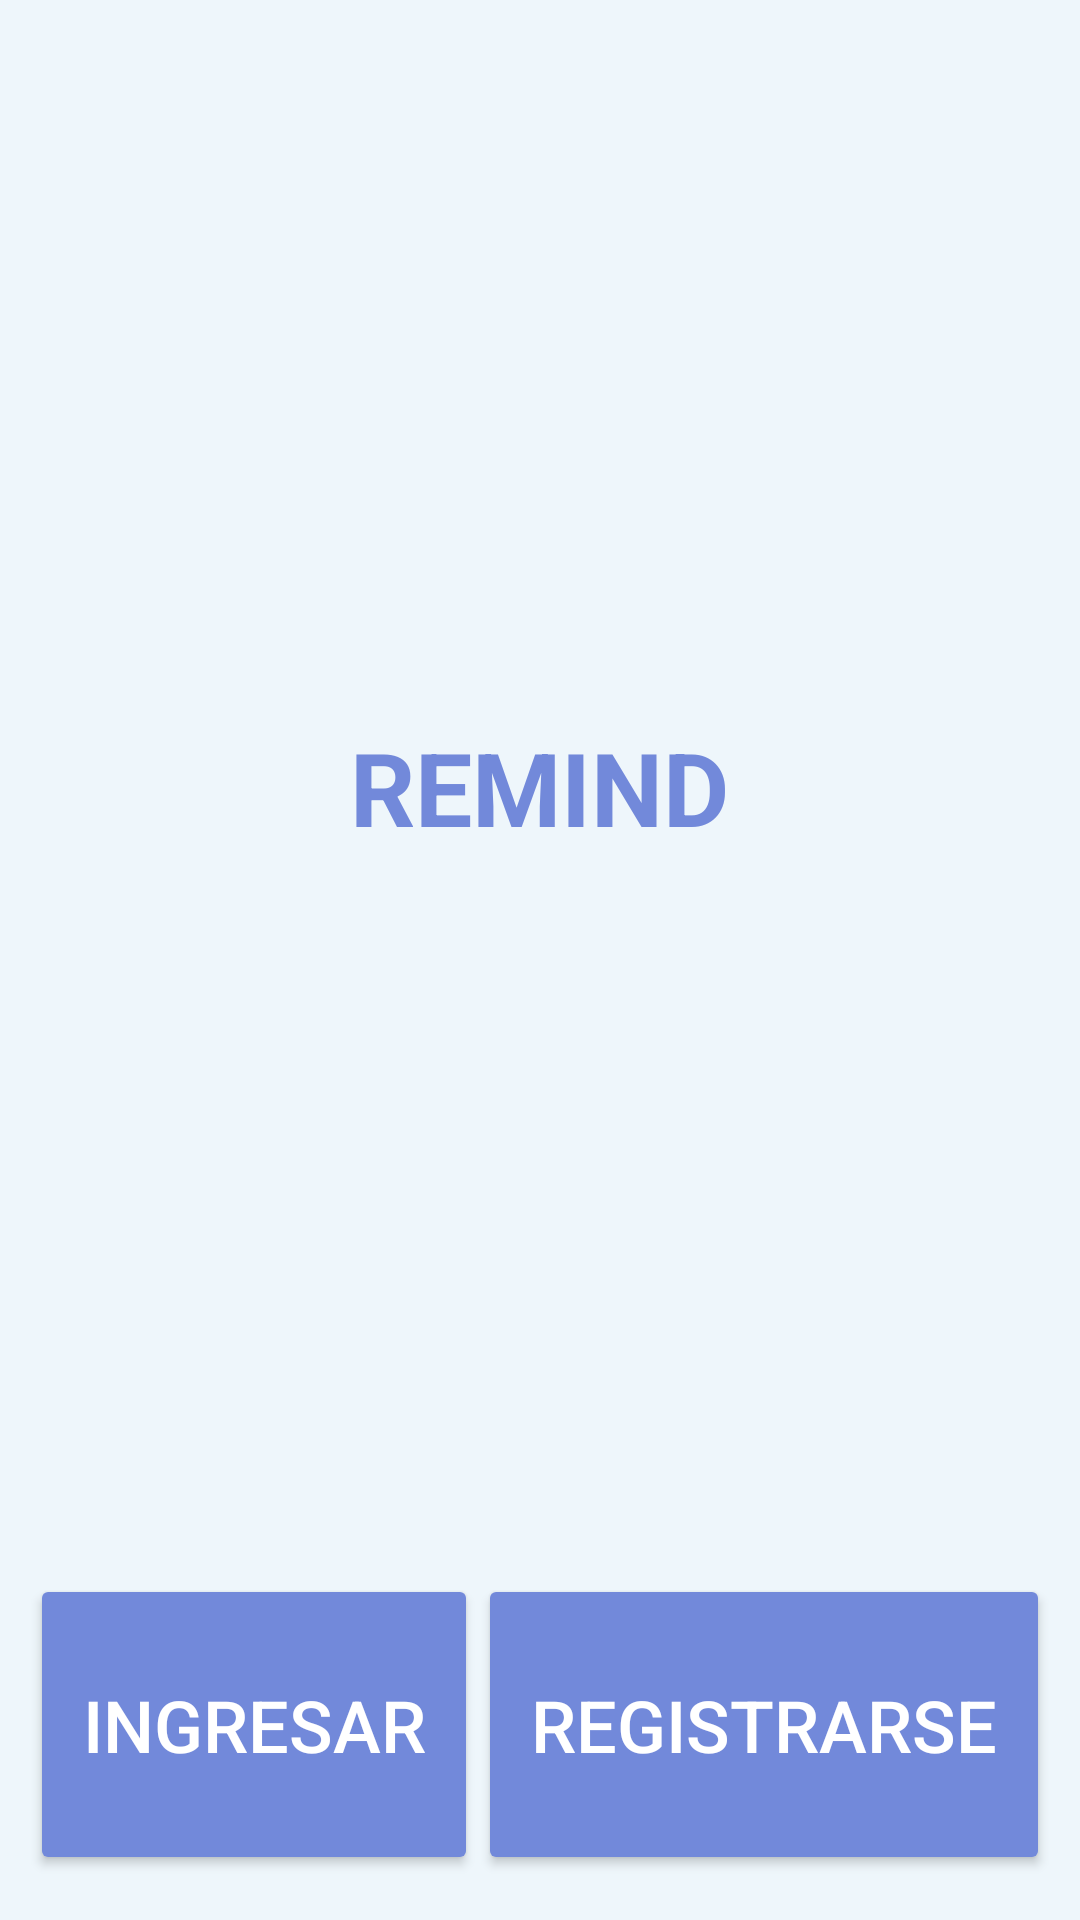

Android layout source for this screen:
<!-- AndroidManifest.xml: application theme Theme.REMIND -->
<!-- res/layout/activity_main.xml -->
<?xml version="1.0" encoding="utf-8"?>
<LinearLayout xmlns:android="http://schemas.android.com/apk/res/android"
    xmlns:app="http://schemas.android.com/apk/res-auto"
    xmlns:tools="http://schemas.android.com/tools"
    android:id="@+id/main"
    android:layout_width="match_parent"
    android:layout_height="match_parent"
    android:gravity="center"
    android:orientation="vertical"
    tools:context=".MainActivity">

    <LinearLayout
        android:layout_width="match_parent"
        android:layout_height="wrap_content"
        android:layout_weight="5"
        android:background="#EEF6FB"
        android:gravity="center"
        android:orientation="vertical">

        <TextView
            android:id="@+id/nomAPP"
            android:layout_width="wrap_content"
            android:layout_height="wrap_content"
            android:gravity="center"
            android:text="@string/app_name"
            android:textColor="#7289DA"
            android:textColorLink="#FFFFFF"
            android:textSize="34sp"
            android:textStyle="bold" />

        <ImageView
            android:id="@+id/imageView"
            android:layout_width="wrap_content"
            android:layout_height="wrap_content"
            android:layout_marginHorizontal="30dp"
            app:srcCompat="@drawable/logo_remind_preview_rev_1" />

    </LinearLayout>

    <LinearLayout
        android:layout_width="match_parent"
        android:layout_height="wrap_content"
        android:layout_weight="0.5"
        android:background="#EEF6FB"
        android:gravity="center_horizontal"
        android:orientation="horizontal">

        <Button
            android:id="@+id/btnIngresar"
            android:layout_width="wrap_content"
            android:layout_height="match_parent"
            android:layout_weight="1"
            android:layout_marginBottom="15dp"
            android:backgroundTint="#7289da"
            android:textColor="@android:color/background_light"
            android:layout_marginStart="10dp"
            android:text="@string/ingresar"
            android:textSize="24sp"/>

        <Button
            android:id="@+id/btnRegistrarse"
            android:layout_width="wrap_content"
            android:layout_height="match_parent"
            android:layout_weight="1"
            android:layout_marginBottom="15dp"
            android:backgroundTint="#7289da"
            android:textColor="@android:color/background_light"
            android:layout_marginEnd="10dp"
            android:text="@string/registrarse"
            android:textSize="24sp" />
    </LinearLayout>
</LinearLayout>
<!-- resources referenced by this layout -->
<resources>
  <string name="app_name">REMIND</string>
  <string name="ingresar">Ingresar</string>
  <string name="registrarse">Registrarse</string>
  <style name="Theme.REMIND" parent="Base.Theme.REMIND" />
  <style name="Base.Theme.REMIND" parent="Theme.Material3.DayNight.NoActionBar">
          
          
      </style>
</resources>
